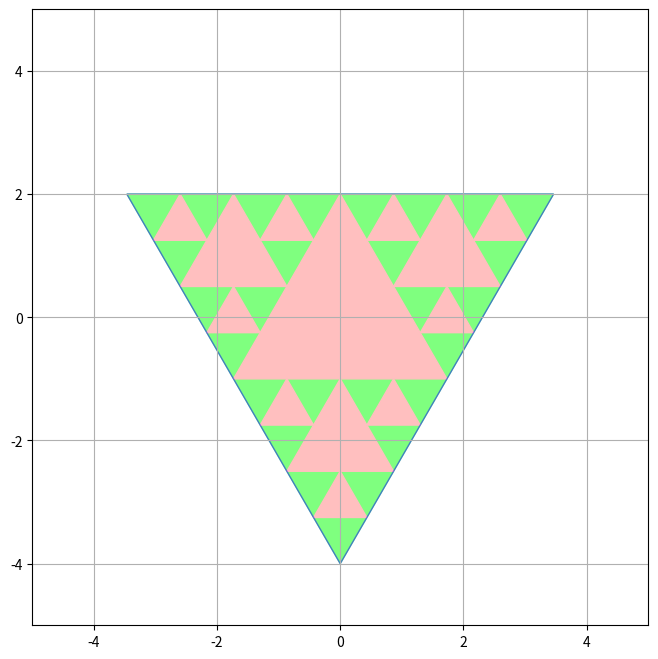

Write the Python code that produced this figure.
import numpy as np
import matplotlib.pyplot as plt

class Triangle:
    def __init__(self, radius: float, center: tuple[float, float], angle: int, color: str, edge: str):
        """
        初始化三角形对象
        :param radius: 外接圆半径
        :param center: 三角形中心坐标 (x, y)
        :param angle: 朝向 -- 30 * self % 120
        :param color: 三角形填充颜色
        :param edge: 三角形边框颜色
        """
        self.radius = radius
        self.center = center
        self.angle = angle
        self.color = color
        self.edge = edge

    def get_vertices(self):
        angle = np.radians(30 * self.angle % 120)
        base_angles = np.radians([0, 120, 240])
        angles = (base_angles + angle) % (2 * np.pi)
        vertices = np.array([[self.center[0] + self.radius * np.cos(angle), self.center[1] + self.radius * np.sin(angle)] for angle in angles])
        return vertices

    def draw(self, ax):
        vertices = self.get_vertices()
        ax.fill(vertices[:, 0], vertices[:, 1], color=self.color, edgecolor=self.edge)



def fractalTriangle(iteration: int, radius: float, center: tuple[float, float], angle: int, color: str, edge: str, inter: str):
    triangles = [Triangle(radius*2, center, angle+2, inter, inter)]
    temp = [radius, center]
    iterCenter = [center]
    while iteration:
        centers = []
        while iterCenter:
            center = iterCenter.pop()
            triangles.append(Triangle(radius, center, angle, color, color))
            if angle % 4 == 0:
                center = [(center[0]+radius/2, center[1]-radius*(3**0.5/2)), (center[0]-radius, center[1]), (center[0]+radius/2, center[1]+radius*(3**0.5/2))]
            elif angle % 4 == 1:
                center = [(center[0], center[1]+radius), (center[0]+radius*(3**0.5/2), center[1]-radius/2), (center[0]-radius*(3**0.5/2), center[1]-radius/2)]
            elif angle % 4 == 2:
                center = [(center[0]-radius/2, center[1]-radius*(3**0.5/2)), (center[0]+radius, center[1]), (center[0]-radius/2, center[1]+radius*(3**0.5/2))]
            elif angle % 4 == 3:
                center = [(center[0], center[1]-radius), (center[0]+radius*(3**0.5/2), center[1]+radius/2), (center[0]-radius*(3**0.5/2), center[1]+radius/2)]
            centers += center
        iterCenter = centers[:]
        iteration -= 1
        radius /= 2
    triangles.append(Triangle(temp[0]*2, temp[1], angle+2, '#00000000', edge))
    return triangles


triangles = fractalTriangle(iteration=3, radius=2, center=(0, 0), angle=3, color='#FFbFbFFF', edge='#0000FF7F', inter='#7FFF7FFF')


# 创建绘图窗口
fig, ax = plt.subplots(figsize=(8, 8))

# 遍历列表绘制所有三角形
for triangle in triangles:
    triangle.draw(ax)

# 设置坐标轴范围和比例
ax.set_xlim(-5, 5)
ax.set_ylim(-5, 5)
ax.set_aspect('equal')  # 保持坐标轴比例相等

# 添加网格
ax.grid()

# 显示绘制结果
plt.show()